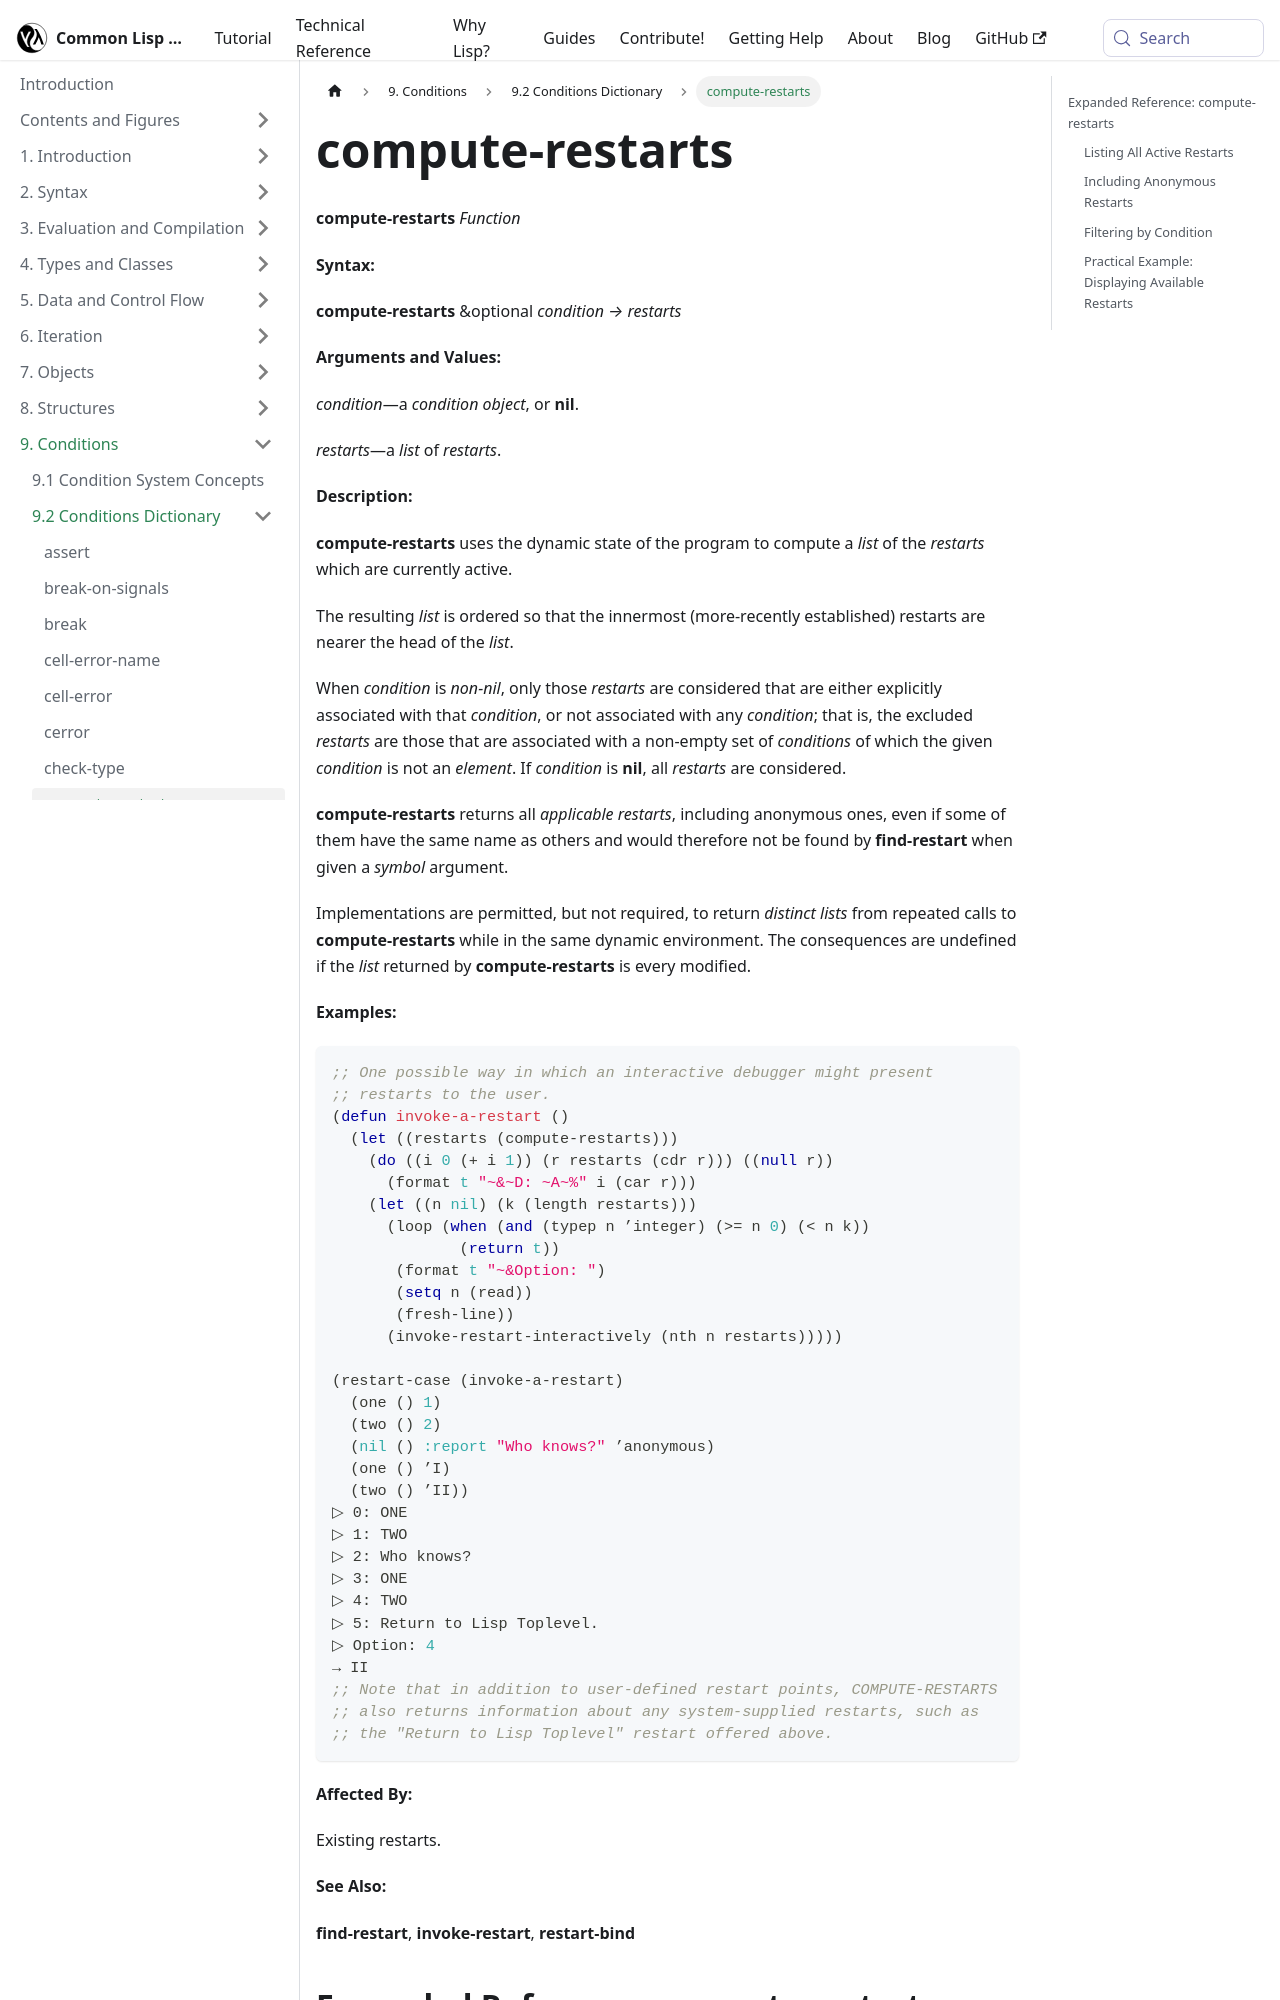

repository: lisp-docs/cl-language-reference · page: chap-9/j-c-dictionary/compute-restarts_function.html · generator: docusaurus

---
title: "compute-restarts"
---

# compute-restarts

import ComputeRestartsFunction from './_compute-restarts_function.md';

<ComputeRestartsFunction />

## Expanded Reference: compute-restarts

### Listing All Active Restarts

`compute-restarts` returns a list of all currently active restarts, ordered from innermost (most recently established) to outermost. This includes both user-defined and system-supplied restarts.

```lisp
(restart-case
    (mapcar #'restart-name (compute-restarts))
  (alpha () nil)
  (beta () nil))
```

The result will include `ALPHA`, `BETA`, and any system restarts (e.g., `ABORT`).
